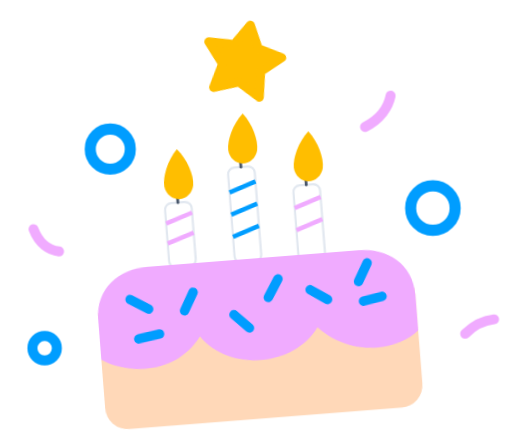
t = 0.00 s
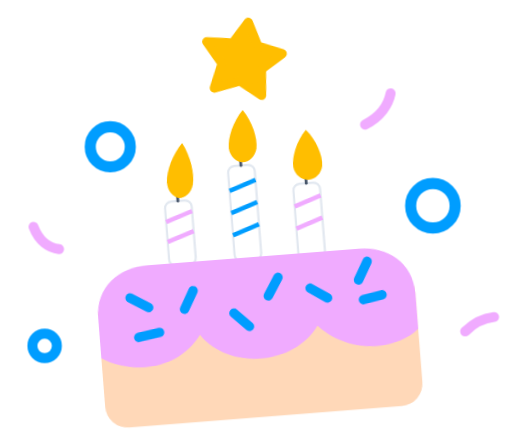
t = 0.60 s
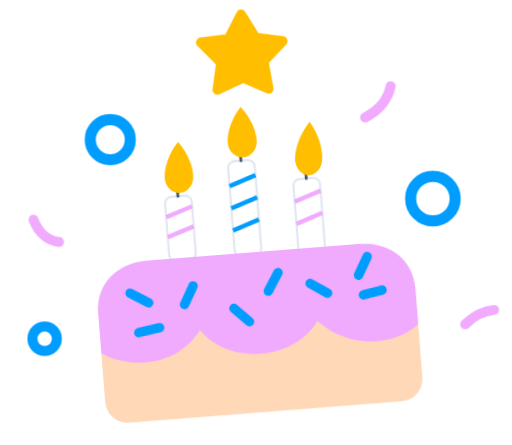
t = 1.50 s
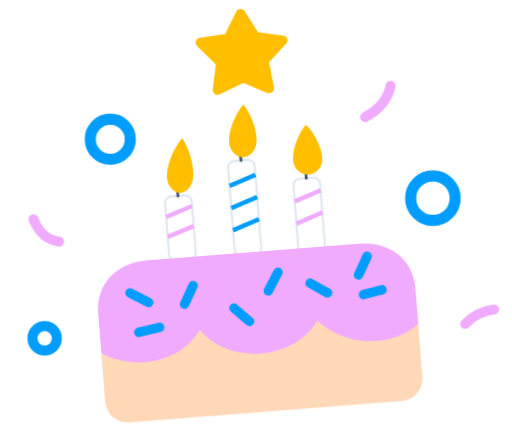
t = 1.95 s
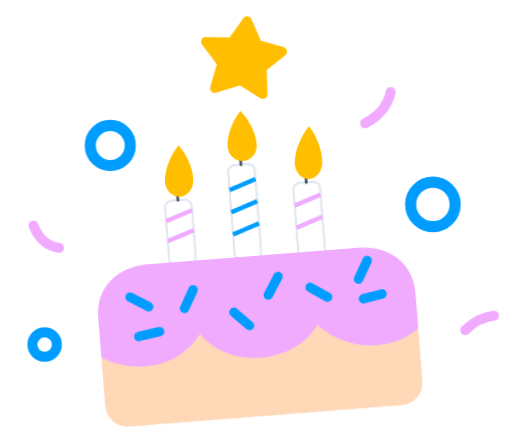
t = 2.85 s
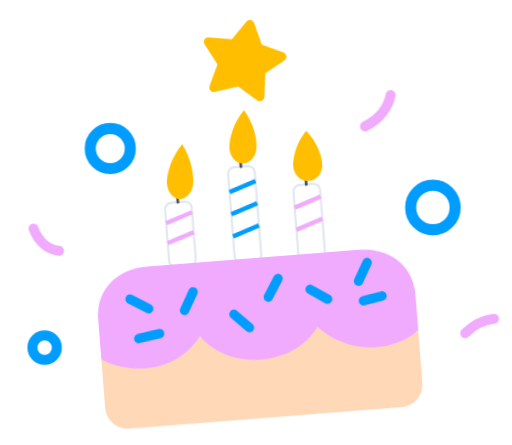
t = 3.30 s

The animated SVG that drew these frames (rendered in a browser with its animation timeline set to each time). Animation: 4 CSS @keyframes rules; one cycle of 4.20 s, repeats indefinitely.

<?xml version="1.0" encoding="UTF-8"?>
<svg id="svg-birthday-cake" xmlns="http://www.w3.org/2000/svg" viewBox="0 0 460 400" width="460" height="400" class="max-w-[420px]">
                    <style>
                        .cake-star {
                            animation: starSpinPulse 3.6s ease-in-out infinite;
                            transform-origin: 218px 58px;
                        }
                        .flame-1 { animation: flameFlicker 1.3s ease-in-out infinite; transform-origin: 162px 175px; }
                        .flame-2 { animation: flameFlicker 1.3s ease-in-out infinite 0.3s; transform-origin: 218px 142px; }
                        .flame-3 { animation: flameFlicker 1.3s ease-in-out infinite 0.6s; transform-origin: 277px 160px; }
                        .cake-whole-rig {
                            animation: cakeBounce 3.6s ease-in-out infinite;
                            transform-origin: 235px 280px;
                        }
                        .confetti-float {
                            animation: confettiBob 3.6s ease-in-out infinite;
                        }
                        svg.paused * { animation-play-state: paused !important; }
                        @keyframes starSpinPulse {
                            0%, 100% { transform: rotate(8deg) scale(1); }
                            50% { transform: rotate(-6deg) scale(1.1); }
                        }
                        @keyframes flameFlicker {
                            0%, 100% { transform: scale(1, 1) rotate(-3deg); }
                            50% { transform: scale(0.9, 1.1) rotate(4deg); }
                        }
                        @keyframes cakeBounce {
                            0%, 100% { transform: translateY(0px); }
                            50% { transform: translateY(-6px); }
                        }
                        @keyframes confettiBob {
                            0%, 100% { transform: translateY(0px); }
                            50% { transform: translateY(-9px); }
                        }
                    </style>

                    <!-- Confetti Rings & Squiggles -->
                    <g class="confetti-float">
                        <circle cx="99" cy="134" r="18" fill="none" stroke="#009dff" stroke-width="10"></circle>
                        <circle cx="389" cy="187" r="20" fill="none" stroke="#009dff" stroke-width="10"></circle>
                        <circle cx="40" cy="313" r="11" fill="none" stroke="#009dff" stroke-width="9"></circle>
                        <path d="M 328,114 C 342,107 349,96 351,86" fill="none" stroke="#f0abff" stroke-width="9" stroke-linecap="round"></path>
                        <path d="M 30,206 C 35,219 44,225 53,226" fill="none" stroke="#f0abff" stroke-width="9" stroke-linecap="round"></path>
                        <path d="M 418,300 C 426,292 435,288 444,287" fill="none" stroke="#f0abff" stroke-width="9" stroke-linecap="round"></path>
                    </g>

                    <!-- Cake + Candles + Flames + Star Moving Together -->
                    <g class="cake-whole-rig">
                        <!-- Top Golden Star (#ffbe00) -->
                        <g class="cake-star">
                            <path fill="#ffbe00" stroke="#ffbe00" stroke-width="8" stroke-linejoin="round" d="
                                M 220,22 L 230,42 L 252,47 L 235,62 L 237,85 L 217,74 L 195,82 L 200,60 L 185,42 L 208,41 Z"></path>
                        </g>

                        <!-- 3 Tilted Birthday Candles (White Wax Pillars + Wicks + Golden Teardrop Flames) -->
                        <!-- Left Candle -->
                        <g transform="rotate(-4.5 162 210)">
                            <rect x="150" y="182" width="24" height="58" rx="6" fill="#ffffff" stroke="#e2e8f0" stroke-width="2"></rect>
                            <path d="M 150,200 L 174,192 M 150,218 L 174,210" stroke="#f0abff" stroke-width="4"></path>
                            <line x1="162" y1="174" x2="162" y2="182" stroke="#475569" stroke-width="2.5" stroke-linecap="round"></line>
                        </g>
                        <path class="flame-1" fill="#ffbe00" d="M 161,134 C 170,144 175,158 174,167 C 173,174 167,179 161,179 C 155,179 149,174 148,167 C 147,158 152,144 161,134 Z"></path>

                        <!-- Middle Tall Candle -->
                        <g transform="rotate(-4.5 220 195)">
                            <rect x="208" y="150" width="24" height="86" rx="6" fill="#ffffff" stroke="#e2e8f0" stroke-width="2"></rect>
                            <path d="M 208,172 L 232,164 M 208,192 L 232,184 M 208,212 L 232,204" stroke="#009dff" stroke-width="4"></path>
                            <line x1="220" y1="142" x2="220" y2="150" stroke="#475569" stroke-width="2.5" stroke-linecap="round"></line>
                        </g>
                        <path class="flame-2" fill="#ffbe00" d="M 218,102 C 227,112 232,126 231,135 C 230,142 224,147 218,147 C 212,147 206,142 205,135 C 204,126 209,112 218,102 Z"></path>

                        <!-- Right Candle -->
                        <g transform="rotate(-4.5 278 202)">
                            <rect x="266" y="166" width="24" height="68" rx="6" fill="#ffffff" stroke="#e2e8f0" stroke-width="2"></rect>
                            <path d="M 266,186 L 290,178 M 266,206 L 290,198" stroke="#f0abff" stroke-width="4"></path>
                            <line x1="278" y1="158" x2="278" y2="166" stroke="#475569" stroke-width="2.5" stroke-linecap="round"></line>
                        </g>
                        <path class="flame-3" fill="#ffbe00" d="M 277,118 C 286,128 291,142 290,151 C 289,158 283,163 277,163 C 271,163 265,158 264,151 C 263,142 268,128 277,118 Z"></path>

                        <!-- Tilted Frosted Birthday Cake -->
                        <g transform="rotate(-4.5 235 305)">
                            <!-- Peach Sponge Base (#ffd8b8) Starts Lower So Top Corners Never Peek Behind Frosting -->
                            <rect x="90" y="255" width="286" height="121" rx="20" fill="#ffd8b8"></rect>
                            <!-- Lavender Scalloped Frosting (#f0abff) Completely Covering the Top -->
                            <path fill="#f0abff" d="
                                M 90,276
                                C 90,248 112,232 138,232
                                L 328,232
                                C 354,232 376,248 376,276
                                L 376,308
                                C 355,326 312,326 286,298
                                C 262,332 204,332 180,298
                                C 155,332 110,326 90,312
                                Z"></path>
                            <!-- 8 Blue Sprinkles (#009dff) -->
                            <g stroke="#009dff" stroke-width="8.5" stroke-linecap="round">
                                <line x1="120" y1="260" x2="136" y2="270"></line>
                                <line x1="125" y1="296" x2="144" y2="293"></line>
                                <line x1="168" y1="274" x2="177" y2="258"></line>
                                <line x1="212" y1="281" x2="225" y2="294"></line>
                                <line x1="244" y1="268" x2="254" y2="252"></line>
                                <line x1="282" y1="264" x2="297" y2="274"></line>
                                <line x1="326" y1="260" x2="335" y2="244"></line>
                                <line x1="329" y1="278" x2="346" y2="275"></line>
                            </g>
                        </g>
                    </g>
                </svg>
